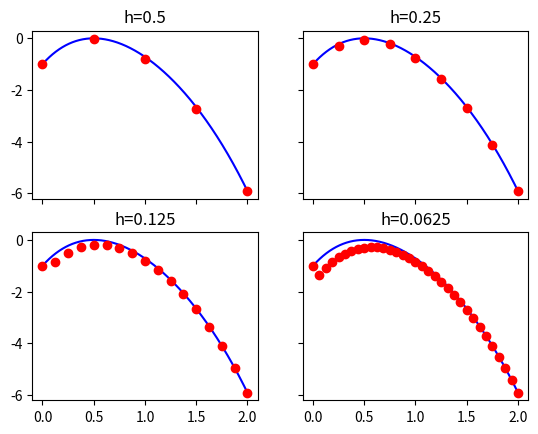

Python code for this plot:
"""
This function solves a two-point boundary value problem
Ay''+By'+Cy=r, y(a)=alpha, y(b)=beta,
using a finite-difference scheme.
The discreitzed system is solved by direct tridiagonal LU method
and iterative methods including Jacobi, Gauss-Seidel, and SOR
Note:
1. Replace single line *** by single line code and
relace double line *** by multiple lines of code.
2. Python array index start with 0.
"""

import numpy
from numpy import exp,zeros,arange,absolute,max
from math import exp,log,sqrt,cos,pi,sin,pi,e
import matplotlib.pyplot as plt

# solution function
def func(x):
    y = (2 * exp(1))* x *(exp(-x)) - exp(x)
    # y = (25/(pi**2))*sin(pi*x) + x #example from class
    return y

# righthand side function
def rfunc(x):
    y = -(4 * exp(x))
    # y = 25 * sin(pi*x) #example from class
    return y

# coefficients of the differential equations
# A=-1; B=0; C=0 #example from class
A=1; B=2; C=1

# the domain [xa,xb]
# xa=0; xb=1 #example from class
xa=0; xb=2

# boudary conditions
alpha = func(xa); beta = func(xb)

# index for methods: 0:Thomas, 1:Jacobi, 2:Gauss-Sidel, 3: SOR
imethod=3

# number of cases, each case has different # of unknowns
ncase=4

# table for results
tbErr=zeros((ncase,4),float)

# the counter for iterative methods
icount=zeros(ncase,int)

#LU factorization based on Thomas's algorithm
#input: a, b, c, r - matrix elements and right hand side vector
#output: w - solution of linear system
def LU3315(a,b,c,r):
    n = len(r)
    w = zeros(n,float)
    l = zeros(n,float)
    u = zeros(n,float)
    z = zeros(n,float)

    #Determine L,U factors
    u[0] = b[0]
    for k in range(1,n):
        l[k] = a[k]/u[k-1]
        u[k] = b[k] - l[k] * c[k-1]

    # Solve Lz = r
    z[0] = r[0]
    for k in range(1,n):
        z[k] = r[k] - l[k] * z[k-1]

    # Solve Uw = z.
    w[n-1] = z[n-1] / u[n-1]
    for k in range(n-2, -1, -1):
        w[k] = (z[k] - (c[k] * w[k+1]))/u[k]

    return w


# the main code starts here
fig, ax = plt.subplots(2,2,sharex=True, sharey=True)

for icase in range(ncase):
    n = 2**(icase+2)-1   #number of unknowns
    h = (xb-xa)/(n+1);  #mesh size

    wopt = 2/(1+sqrt(1-cos(pi*h)**2)) #optimized omega

    # exact value at a fine mesh
    d=0.0025
    xe = arange(xa,xb+d,d)
    ye = xe.copy()
    for i in range(len(xe)):
        ye[i] = func(xe[i])


    # matrix entry on tri-dialgonals
    coA = (A/float(h**2)) - (B/float(2*h))
    coB = (float(-2*A)/float(h**2)) + C
    coC = (float(A)/float(h**2)) + (float(B)/float(2*h))

    # claim the vectors needed
    xh = zeros(n,float) #x-values
    yh = zeros(n,float) #true y-values at grids
    wh = zeros(n,float) #computed y-values at grids
    r=zeros(n,float)    #right handside of the equations

    #begin
    #assisgn values for xh,yh,r

    for i in range(0,n):
        xh[i] = xa+((i+1)*h)
        yh[i] = func(xh[i])

    #end


    r[0] = rfunc(xh[0]) - (coA*alpha)
    r[n-1]= rfunc(xh[n-1]) - (coC*beta)

    for i in range(1,n-1):
        r[i] = rfunc(xh[i])  # assign values in the middle


    # vectors needed for direct methods
    if (imethod == 0):
        # Thomas's algorithm
        a=zeros(n,float);b=zeros(n,float);c=zeros(n,float)
        # assign values for a,b,c
        for i in range(n):
            b[i] = coB
        for i in range(1, n):
            a[i] = coA
        for i in range(0, n-1):
            c[i] = coC

        wh = LU3315(a,b,c,r)

    else:
        # Iterative Methods
        tol=10**(-8); err=1 # initial error and error tolerance
        wh1=zeros(n,float) # vectors for computed values


        while (err>tol):
            icount[icase]=icount[icase]+1
            if (imethod==1):
                # Jacobi
                wh[0] = (r[0] - (coC * wh1[1]))/coB
                for i in range(1, n-1):
                    wh[i] = (r[i] - coC*wh1[i+1] - coA*wh1[i-1])/coB
                wh[n-1] = (r[n-1] - (coA * wh1[n-2])) / coB;

            elif (imethod==2):
                # Gauss-Seidel
                wh[0] = (r[0] - coC * wh[1]) / coB
                for i in range(1, n-1):
                    wh[i] = (r[i] - (coA * wh[i-1]) - (coC*wh[i+1]))/coB
                wh[n-1] = (r[n-1] - coA * wh[n-2]) / coB
            else:
                # SOR
                wh[0] = (coB*wh[0] + (wopt*r[0]) - (coC*wh[1]) - (coB*wh[0]))/coB
                for i in range(1,n-1):
                    wh[i] = (coB*wh[i] + wopt*(r[i] - coA*wh[i-1] - coC*wh[i+1] - coB*wh[i]))/coB
                wh[n-1] = (coB * wh[n-1] + (wopt * (r[n-1] - (coA * wh[n-2]) - (coB * wh[n-1])))) / coB

            err=max(absolute(wh1-wh))
            wh1=wh.copy()

    #output
    tbErr[icase,0] = h
    tbErr[icase,1] = max(absolute(yh-wh))

    if (icase > 0):
        tbErr[icase,2] = (tbErr[icase-1,1]/tbErr[icase,1])
        tbErr[icase,3] = log(tbErr[icase,2],2)

    if (imethod != 0):
        print('case ',icase,'iteration number= ',icount[icase])

    if (icase==ncase-1):
        print(tbErr)

    # plot: you don't need to change anything here
    xplot = zeros(n+2,float); wplot = zeros(n+2,float)
    xplot[0]=xa; xplot[n+1]=xb
    wplot[0]=alpha; wplot[n+1]=beta
    for i in range(1,n+1):
        xplot[i] = xh[i-1]
        wplot[i] = wh[i-1]
    kx=int(icase/2); ky=icase%2

    ax[kx,ky].plot(xe,ye,'-b',xplot,wplot,'ro' )
    ax[kx,ky].set_title('h='+str(h))


plt.savefig('result.pdf',format='pdf')
plt.show()
